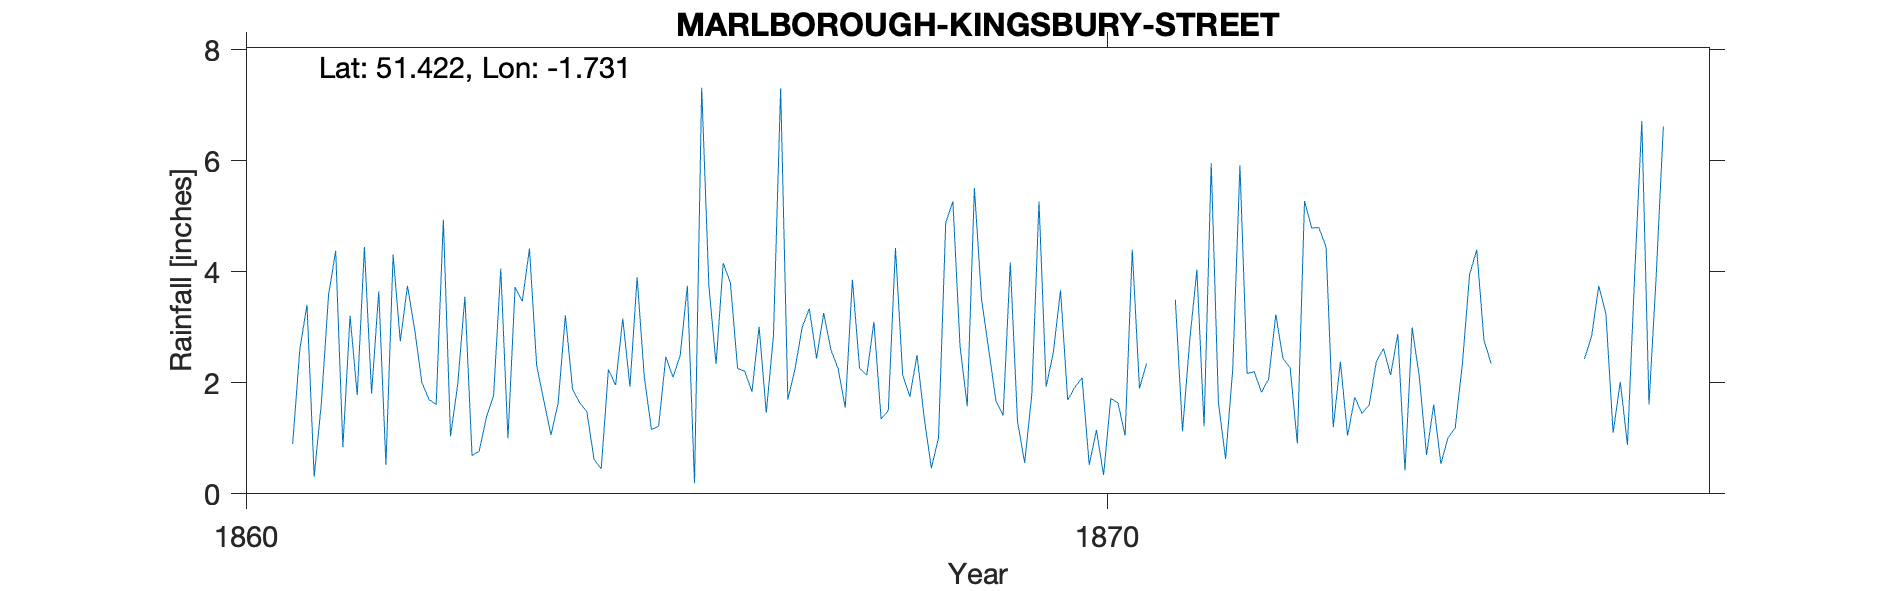

The table this chart was drawn from, first rows:
MARLBOROUGH-KINGSBURY-STREET, , , , , , , , , , , , , , , , , , , , 
Grid ref, SU188693, Long, -1.731, Lat, 51.42, Elevation, 500, ft, , , , , , , , , , , , 
Station no, RR7104, , , , , , , , , , , , , , , , , , , 
, 1860, 1861, 1862, 1863, 1864, 1865, 1866, 1867, 1868, 1869, 1870, 1871, 1872, 1873, 1874, 1875, 1876, 1877, 1878, 1879
January, , 0.9, 3.65, 3.55, 1.06, 3.9, 4.16, 3.34, 4.43, 3.5, 1.69, , 5.92, 4.45, 3, , 2.43, , , 
February, , 2.6, 0.52, 0.69, 1.64, 2.11, 3.8, 2.44, 2.15, 2.59, 1.92, , 2.17, 1.2, 2.1, , 2.84, , , 
March, , 3.41, 4.31, 0.77, 3.22, 1.16, 2.26, 3.26, 1.75, 1.68, 2.09, , 2.2, 2.38, 0.7, , 3.75, , , 
April, , 0.31, 2.75, 1.38, 1.89, 1.22, 2.21, 2.6, 2.5, 1.41, 0.52, 3.5, 1.83, 1.05, 1.61, , 3.24, , , 
May, , 1.63, 3.75, 1.77, 1.64, 2.47, 1.84, 2.26, 1.38, 4.17, 1.15, 1.13, 2.07, 1.74, 0.54, , 1.1, , , 
June, , 3.58, 2.97, 4.06, 1.48, 2.1, 3.01, 1.55, 0.46, 1.31, 0.34, 2.76, 3.23, 1.45, 1.01, , 2.02, , , 
July, , 4.38, 2.01, 1, 0.62, 2.49, 1.46, 3.86, 1.01, 0.56, 1.72, 4.04, 2.44, 1.6, 1.19, , 0.88, , , 
August, , 0.84, 1.7, 3.73, 0.45, 3.75, 2.85, 2.26, 4.88, 1.79, 1.64, 1.22, 2.27, 2.38, 2.35, , 3.94, , , 
September, , 3.21, 1.61, 3.47, 2.24, 0.19, 7.31, 2.14, 5.27, 5.27, 1.05, 5.96, 0.91, 2.62, 3.95, , 6.72, , , 
October, , 1.78, 4.94, 4.42, 1.96, 7.32, 1.7, 3.1, 2.66, 1.93, 4.4, 1.65, 5.28, 2.14, 4.4, , 1.61, , , 
November, , 4.45, 1.04, 2.32, 3.16, 3.75, 2.25, 1.35, 1.58, 2.55, 1.9, 0.63, 4.79, 2.88, 2.77, , 3.92, , , 
December, , 1.81, 1.97, 1.68, 1.93, 2.34, 3, 1.5, 5.51, 3.67, 2.35, 2.25, 4.8, 0.42, 2.35, , 6.62, , , 
Total, , 28.9, 31.22, 28.84, 21.29, 32.8, 35.85, 29.66, 33.58, 30.43, 20.77, , 37.91, 24.31, 25.97, , 39.07, , , 
